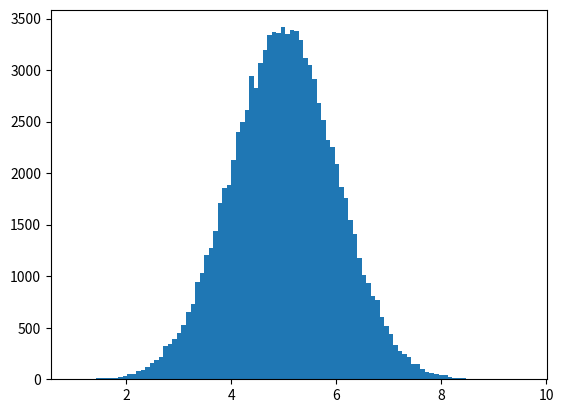

Reproduce this figure in Python.
import numpy
import matplotlib.pyplot as plt

if __name__ == '__main__':
    
    # 我们使用 numpy.random.normal() 方法创建的数组（具有 100000 个值）绘制具有 100 栏的直方图。
    # 我们指定平均值为 5.0，标准差为 1.0。
    # 这意味着这些值应集中在 5.0 左右，并且很少与平均值偏离 1.0。
    # 从直方图中可以看到，大多数值都在 4.0 到 6.0 之间，最高值大约是 5.0。
    x = numpy.random.normal(5.0, 1.0, 100000)
    plt.hist(x, 100)
    plt.show()
